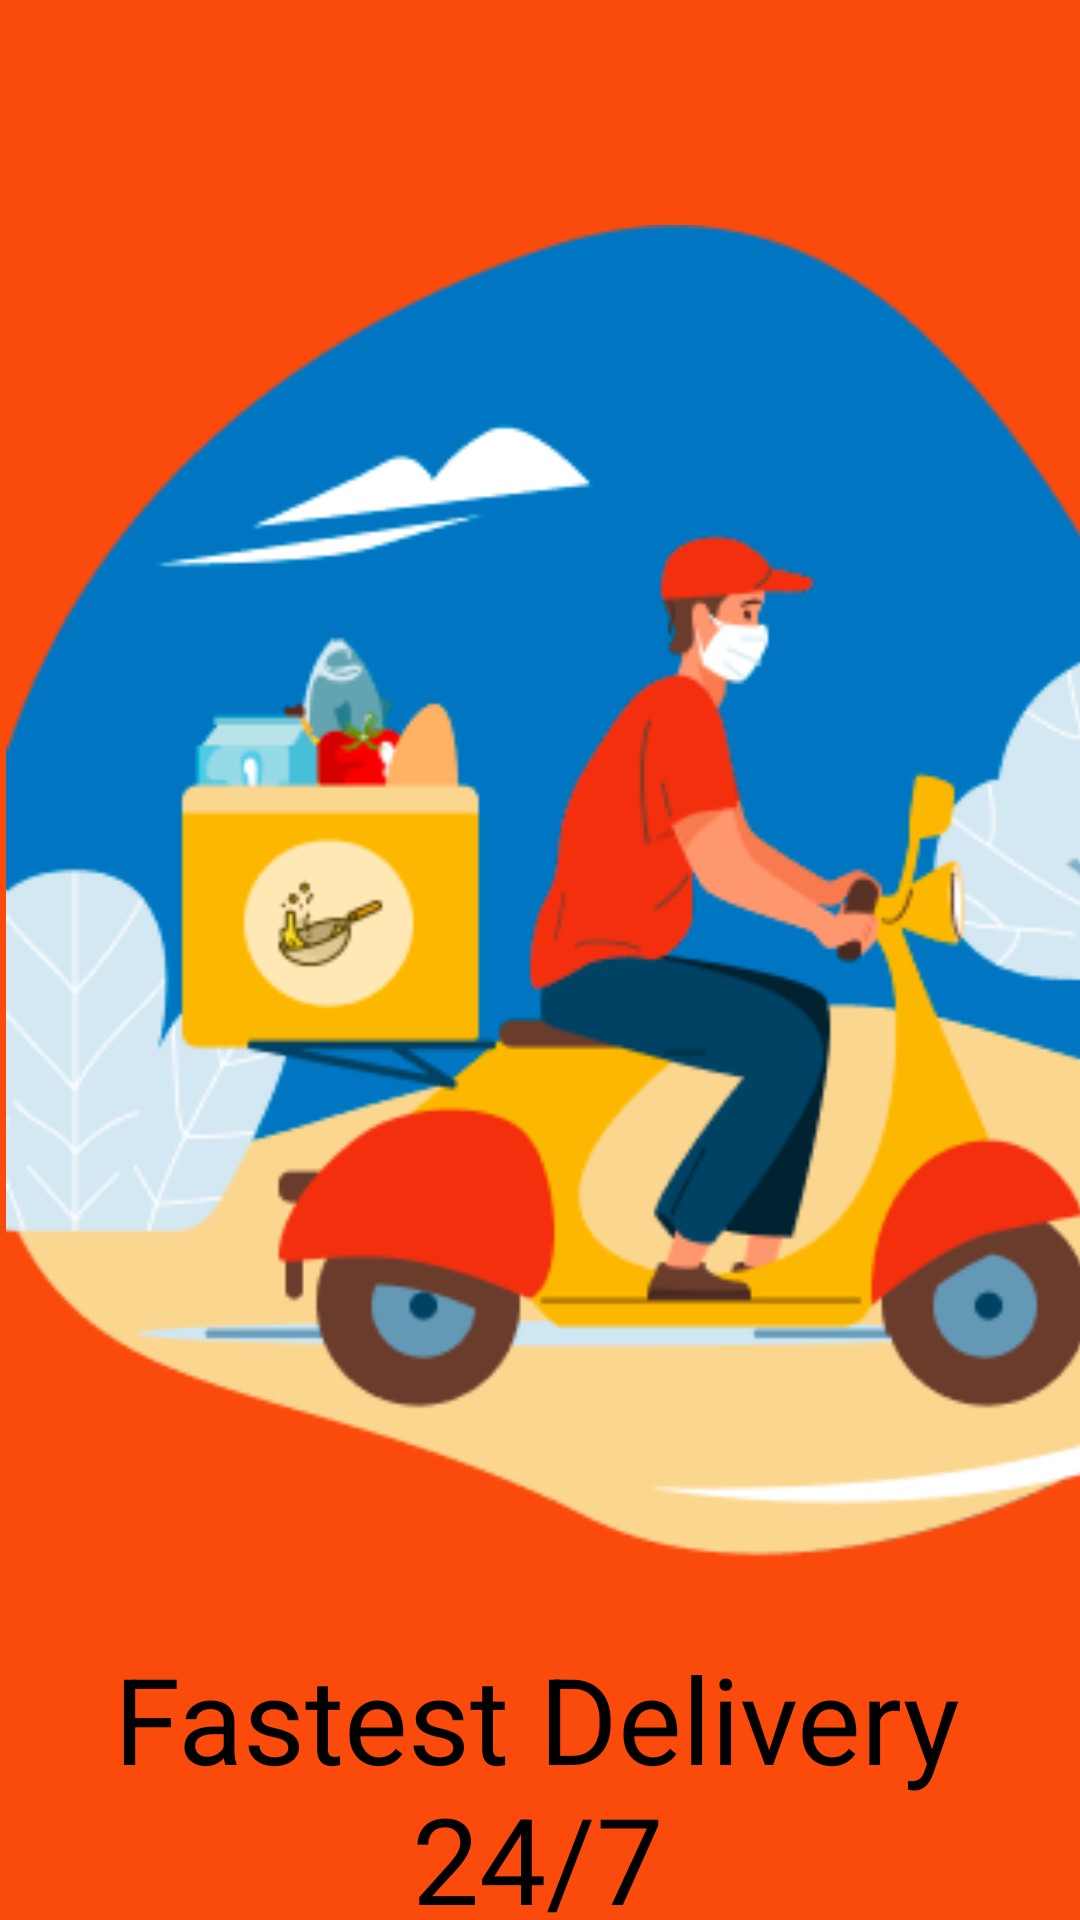

Android layout source for this screen:
<!-- AndroidManifest.xml: application theme Theme.WSRFood1 -->
<!-- res/layout/fragment_on_boarding1.xml -->
<?xml version="1.0" encoding="utf-8"?>
<AbsoluteLayout xmlns:android="http://schemas.android.com/apk/res/android"
    xmlns:app="http://schemas.android.com/apk/res-auto"
    xmlns:tools="http://schemas.android.com/tools"
    android:layout_width="match_parent"
    android:layout_height="match_parent"
    android:background="@color/main"
    tools:context=".presentation.fragments.OnBoardingFragment1">


    <ImageView
        android:id="@+id/imageView"
        android:layout_width="431dp"
        android:layout_height="471dp"
        android:layout_x="-6dp"
        android:layout_y="75dp"
        android:src="@drawable/img_3" />

    <TextView
        android:id="@+id/textView2"
        android:layout_width="wrap_content"
        android:layout_height="wrap_content"
        android:layout_x="-1dp"
        android:layout_y="546dp"
        android:text="Fastest Delivery
        24/7"
        android:textAlignment="center"
        android:textColor="@color/black"
        android:textSize="40sp" />
</AbsoluteLayout>
<!-- resources referenced by this layout -->
<resources>
  <color name="black">#FF000000</color>
  <color name="main">#FA4A0C</color>
  <!-- drawable img_3: png bitmap (drawable-v24, 27696 bytes) -->
  <style name="Theme.WSRFood1" parent="Theme.MaterialComponents.DayNight.NoActionBar">
          
          <item name="colorPrimary">@color/purple_500</item>
          <item name="colorPrimaryVariant">@color/purple_700</item>
          <item name="colorOnPrimary">@color/white</item>
          
          <item name="colorSecondary">@color/teal_200</item>
          <item name="colorSecondaryVariant">@color/teal_700</item>
          <item name="colorOnSecondary">@color/black</item>
          
          <item name="android:statusBarColor" tools:targetApi="l">?attr/colorPrimaryVariant</item>
          
      </style>
  <color name="purple_500">#FF6200EE</color>
  <color name="purple_700">#FF3700B3</color>
  <color name="white">#FFFFFFFF</color>
  <color name="teal_200">#FF03DAC5</color>
  <color name="teal_700">#FF018786</color>
</resources>
